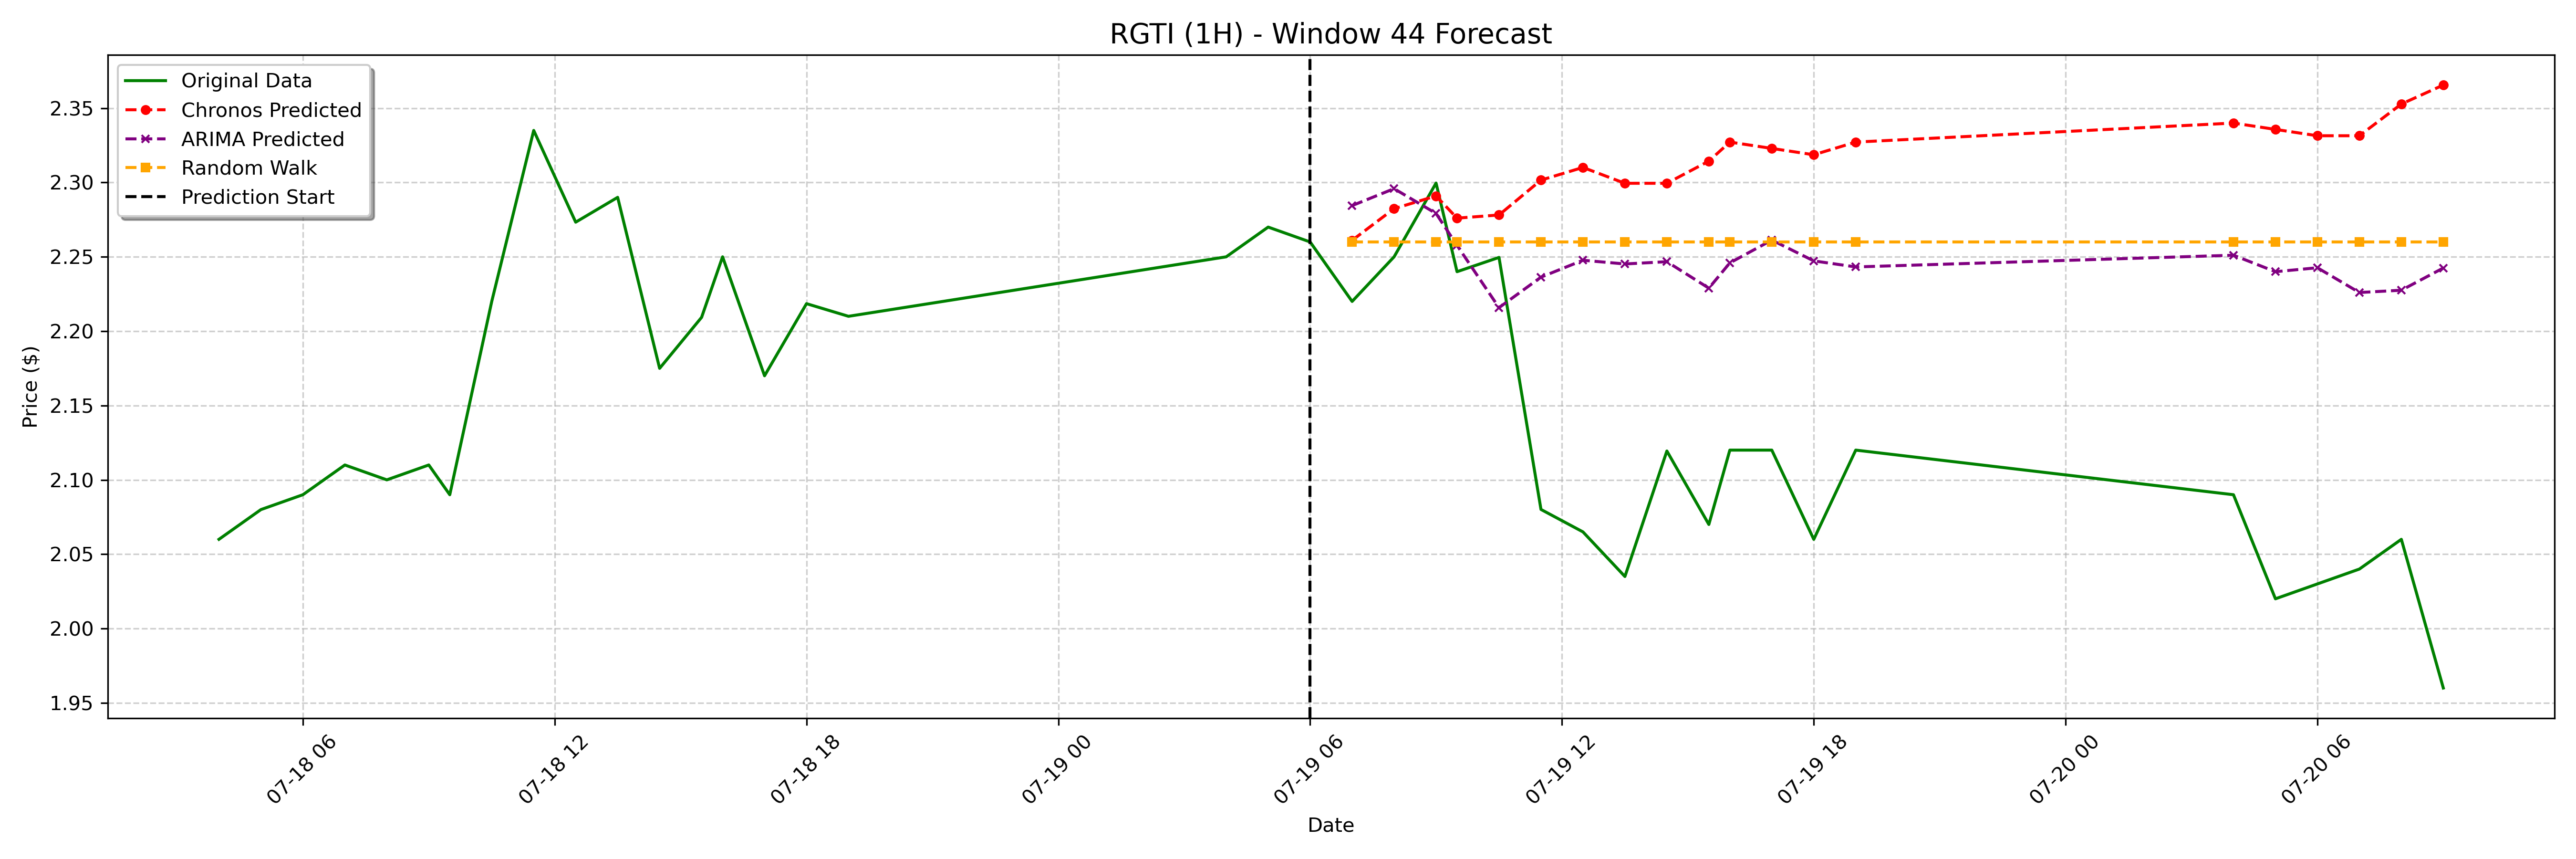

Values plotted in this chart, from the file beside it:
date, actual, chronos_forecast, arima_forecast, random_walk_forecast
2023-07-19 07:00:00-04:00, 2.22, 2.261, 2.284, 2.26
2023-07-19 08:00:00-04:00, 2.25, 2.282, 2.296, 2.26
2023-07-19 09:00:00-04:00, 2.3, 2.291, 2.279, 2.26
2023-07-19 09:30:00-04:00, 2.24, 2.276, 2.258, 2.26
2023-07-19 10:30:00-04:00, 2.25, 2.278, 2.216, 2.26
2023-07-19 11:30:00-04:00, 2.08, 2.302, 2.236, 2.26
2023-07-19 12:30:00-04:00, 2.065, 2.31, 2.248, 2.26
2023-07-19 13:30:00-04:00, 2.035, 2.299, 2.245, 2.26
2023-07-19 14:30:00-04:00, 2.119, 2.299, 2.247, 2.26
2023-07-19 15:30:00-04:00, 2.07, 2.314, 2.229, 2.26
2023-07-19 16:00:00-04:00, 2.12, 2.327, 2.246, 2.26
2023-07-19 17:00:00-04:00, 2.12, 2.323, 2.261, 2.26
2023-07-19 18:00:00-04:00, 2.06, 2.319, 2.247, 2.26
2023-07-19 19:00:00-04:00, 2.12, 2.327, 2.243, 2.26
2023-07-20 04:00:00-04:00, 2.09, 2.34, 2.251, 2.26
2023-07-20 05:00:00-04:00, 2.02, 2.336, 2.24, 2.26
2023-07-20 06:00:00-04:00, 2.03, 2.331, 2.243, 2.26
2023-07-20 07:00:00-04:00, 2.04, 2.331, 2.226, 2.26
2023-07-20 08:00:00-04:00, 2.06, 2.353, 2.228, 2.26
2023-07-20 09:00:00-04:00, 1.96, 2.366, 2.242, 2.26
